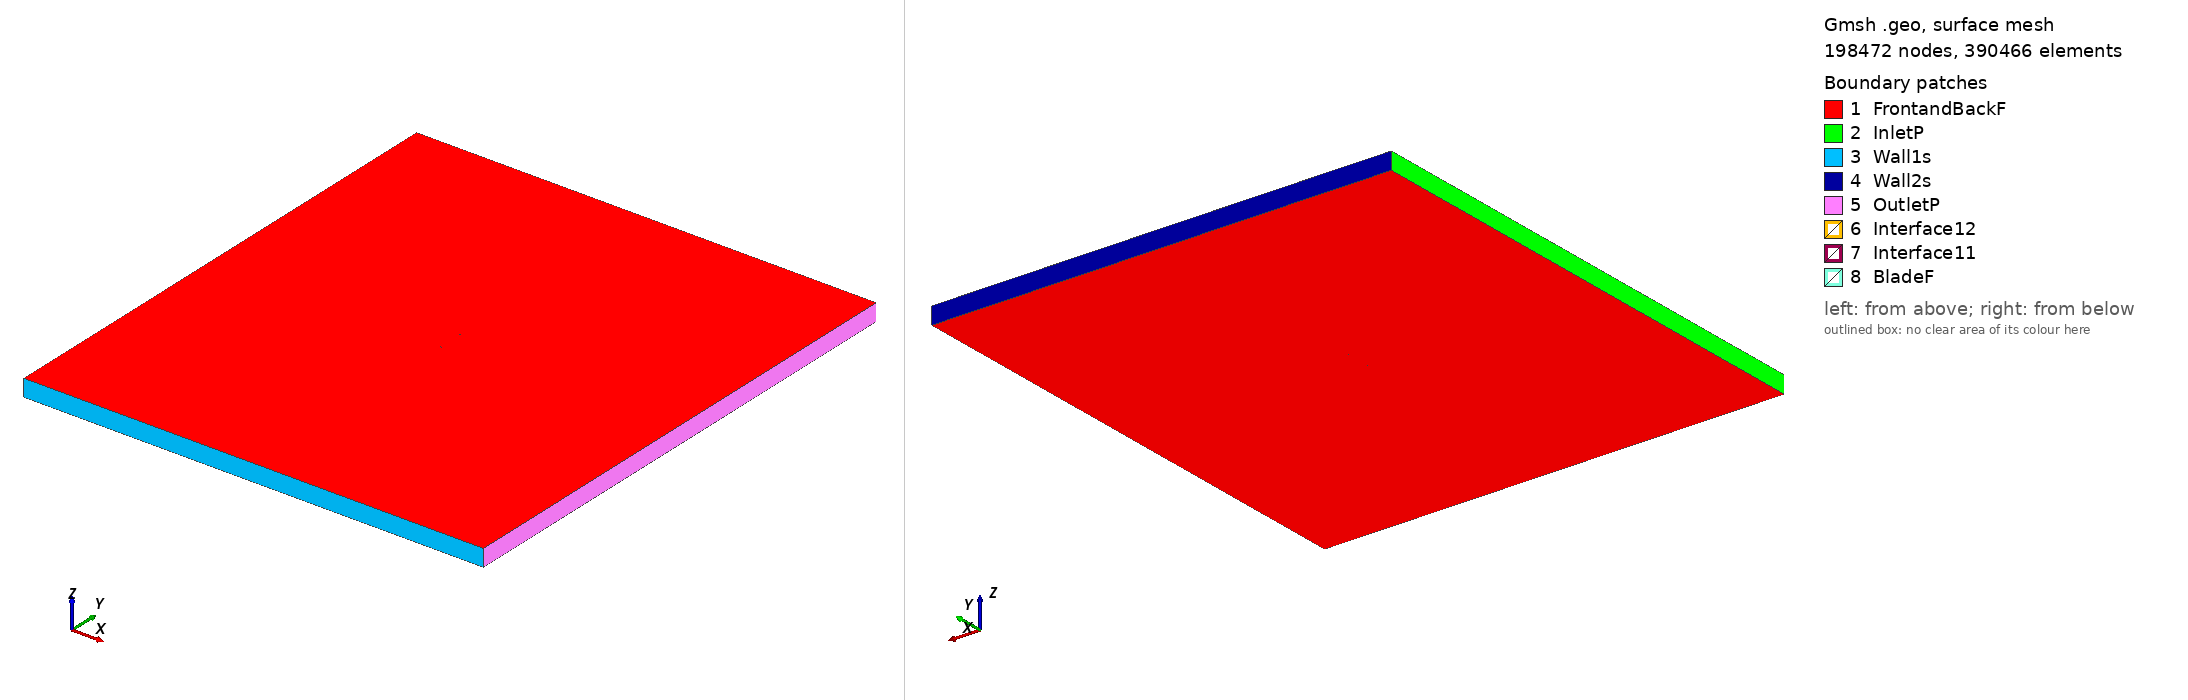

Gmsh geometry script, surface-meshed: 198472 nodes, 390466 surface elements. Boundary patches (legend numbers): 1 FrontandBackF, 2 InletP, 3 Wall1s, 4 Wall2s, 5 OutletP, 6 Interface12, 7 Interface11, 8 BladeF. Left view from above one corner, right view from below the opposite corner. Legend entries are the model's physical surfaces. The drawing asked Gmsh for element sizes between 1% and 20% of the model's largest extent; the script's own settings can give other sizes.

=== goe309_tsr_4.3664_aoa_9.6301.geo (drawn) ===
SetFactory("OpenCASCADE");

Point(1) = {0.073787, 0.723019, 0, 1.0};
Point(2) = {0.070054, 0.722997, 0, 1.0};
Point(3) = {0.062221, 0.722868, 0, 1.0};
Point(4) = {0.046602, 0.722867, 0, 1.0};
Point(5) = {0.031007, 0.723019, 0, 1.0};
Point(6) = {0.015437, 0.723322, 0, 1.0};
Point(7) = {-0.000047, 0.724126, 0, 1.0};
Point(8) = {-0.015425, 0.725568, 0, 1.0};
Point(9) = {-0.030669, 0.727800, 0, 1.0};
Point(10) = {-0.045678, 0.731414, 0, 1.0};
Point(11) = {-0.053085, 0.733806, 0, 1.0};
Point(12) = {-0.060384, 0.736835, 0, 1.0};
Point(13) = {-0.063949, 0.738843, 0, 1.0};
Point(14) = {-0.067455, 0.741202, 0, 1.0};
Point(15) = {-0.070826, 0.744364, 0, 1.0};
Point(16) = {-0.072453, 0.746294, 0, 1.0};
Point(17) = {-0.073943, 0.749030, 0, 1.0};
Point(18) = {-0.071827, 0.750000, 0, 1.0};
Point(19) = {-0.069888, 0.749922, 0, 1.0};
Point(20) = {-0.066086, 0.749310, 0, 1.0};
Point(21) = {-0.062323, 0.748472, 0, 1.0};
Point(22) = {-0.058591, 0.747435, 0, 1.0};
Point(23) = {-0.051096, 0.745575, 0, 1.0};
Point(24) = {-0.043574, 0.743867, 0, 1.0};
Point(25) = {-0.028506, 0.740603, 0, 1.0};
Point(26) = {-0.013270, 0.738325, 0, 1.0};
Point(27) = {0.002028, 0.736412, 0, 1.0};
Point(28) = {0.017344, 0.734606, 0, 1.0};
Point(29) = {0.032615, 0.732541, 0, 1.0};
Point(30) = {0.047812, 0.730036, 0, 1.0};
Point(31) = {0.062916, 0.726984, 0, 1.0};
Point(32) = {0.070442, 0.725290, 0, 1.0};
Point(33) = {0.074033, 0.724468, 0, 1.0};
Point(34) = {-0.073787, -0.723019, 0, 1.0};
Point(35) = {-0.070054, -0.722997, 0, 1.0};
Point(36) = {-0.062221, -0.722868, 0, 1.0};
Point(37) = {-0.046602, -0.722867, 0, 1.0};
Point(38) = {-0.031007, -0.723019, 0, 1.0};
Point(39) = {-0.015437, -0.723322, 0, 1.0};
Point(40) = {0.000047, -0.724126, 0, 1.0};
Point(41) = {0.015425, -0.725568, 0, 1.0};
Point(42) = {0.030669, -0.727800, 0, 1.0};
Point(43) = {0.045678, -0.731414, 0, 1.0};
Point(44) = {0.053085, -0.733806, 0, 1.0};
Point(45) = {0.060384, -0.736835, 0, 1.0};
Point(46) = {0.063949, -0.738843, 0, 1.0};
Point(47) = {0.067455, -0.741202, 0, 1.0};
Point(48) = {0.070826, -0.744364, 0, 1.0};
Point(49) = {0.072453, -0.746294, 0, 1.0};
Point(50) = {0.073943, -0.749030, 0, 1.0};
Point(51) = {0.071827, -0.750000, 0, 1.0};
Point(52) = {0.069888, -0.749922, 0, 1.0};
Point(53) = {0.066086, -0.749310, 0, 1.0};
Point(54) = {0.062323, -0.748472, 0, 1.0};
Point(55) = {0.058591, -0.747435, 0, 1.0};
Point(56) = {0.051096, -0.745575, 0, 1.0};
Point(57) = {0.043574, -0.743867, 0, 1.0};
Point(58) = {0.028506, -0.740603, 0, 1.0};
Point(59) = {0.013270, -0.738325, 0, 1.0};
Point(60) = {-0.002028, -0.736412, 0, 1.0};
Point(61) = {-0.017344, -0.734606, 0, 1.0};
Point(62) = {-0.032615, -0.732541, 0, 1.0};
Point(63) = {-0.047812, -0.730036, 0, 1.0};
Point(64) = {-0.062916, -0.726984, 0, 1.0};
Point(65) = {-0.070442, -0.725290, 0, 1.0};
Point(66) = {-0.074033, -0.724468, 0, 1.0};

// Lines: first blade (splines 1-4)
Spline(1) = {1:33};
Spline(2) = {33,1};

// Lines: second blade (splines 5-8)
Spline(3) = {34:66};
Spline(4) = {66,34};

// Outer domain (points 20001-4 and lines)
Point(67) = {-13.50000000, -15.00000000, 0, 1.0};
Point(68) = {-13.50000000, 15.00000000, 0, 1.0};
Point(69) = {13.50000000, 15.00000000, 0, 1.0};
Point(70) = {13.50000000, -15.00000000, 0, 1.0};
Line(11) = {67, 68};
Line(12) = {68, 69};
Line(13) = {69, 70};
Line(14) = {67, 70};

// Interface (between moving and stationary domain) (circles)
Circle(9) = {0, 0, 0, 0.80000000, 0, 2*Pi};
Circle(10) = {0, 0, 0, 0.80000000, 0, 2*Pi};

// Loops collect Lines/Splines/etc (blade1, blade2, domain, first circle)
Line Loop(1) = {1:2};
Line Loop(2) = {3:4};
Line Loop(3) = {11,12,13,-14};
Line Loop(4) = {9};

// BooleanDifference cuts out the circle/interface from the domain
Plane Surface(1) = {3};
Plane Surface(2) = {4};
BooleanDifference{ Surface{1}; Delete;}{ Surface{2}; Delete;}

// This one cuts out the blades from the inner circle/interface
Line Loop(6) = {10};
Plane Surface(5) = {6};
Plane Surface(6) = {1};
Plane Surface(7) = {2};
BooleanDifference{ Surface{5}; Delete;}{ Surface{6,7}; Delete;}

// extrude to 3rd dimension
Extrude {0, 0, 1} {Surface{1}; Surface{5}; Layers{1}; Recombine;}

// Physical Surfaces are the named boundaries (patches)
Physical Surface("Interface11") = {12};
Physical Surface("Interface12") = {10};

// sides of domain
Physical Surface("InletP") = {6};
Physical Surface("OutletP") = {9};

// top and bottom of domain
Physical Surface("Wall1s") = {7};
Physical Surface("Wall2s") = {8};

// Check FrontandBackF by ensuring there is nothing in the 3rd dimension
Physical Surface("FrontandBackF") = {1,11,5,17};
Physical Surface("BladeF") = {13:16};
Physical Volume("Turbine") = {2};
Physical Volume("Farfield") = {1};

// settings for airfoil boundary layer
Field[1] = BoundaryLayer;
Field[1].EdgesList = {1:4};
Field[1].hwall_n = 1e-3;
Field[1].thickness = 1.5e-2;
Field[1].ratio = 1.05;
Field[1].Quads = 1;
BoundaryLayer Field = 1;

// control points for mesh (blade and interface)
// floor((arc length / 1.5mm)/ 2) -> Transfinite Line
Transfinite Line {1,3} = 101 Using Progression 1;
Transfinite Line {2,4} = 2 Using Progression 1;
Transfinite Line {9, 15} = 800 Using Progression 1;

// For more information on gmsh syntax, visit http://gmsh.info/doc/texinfo/gmsh.html
